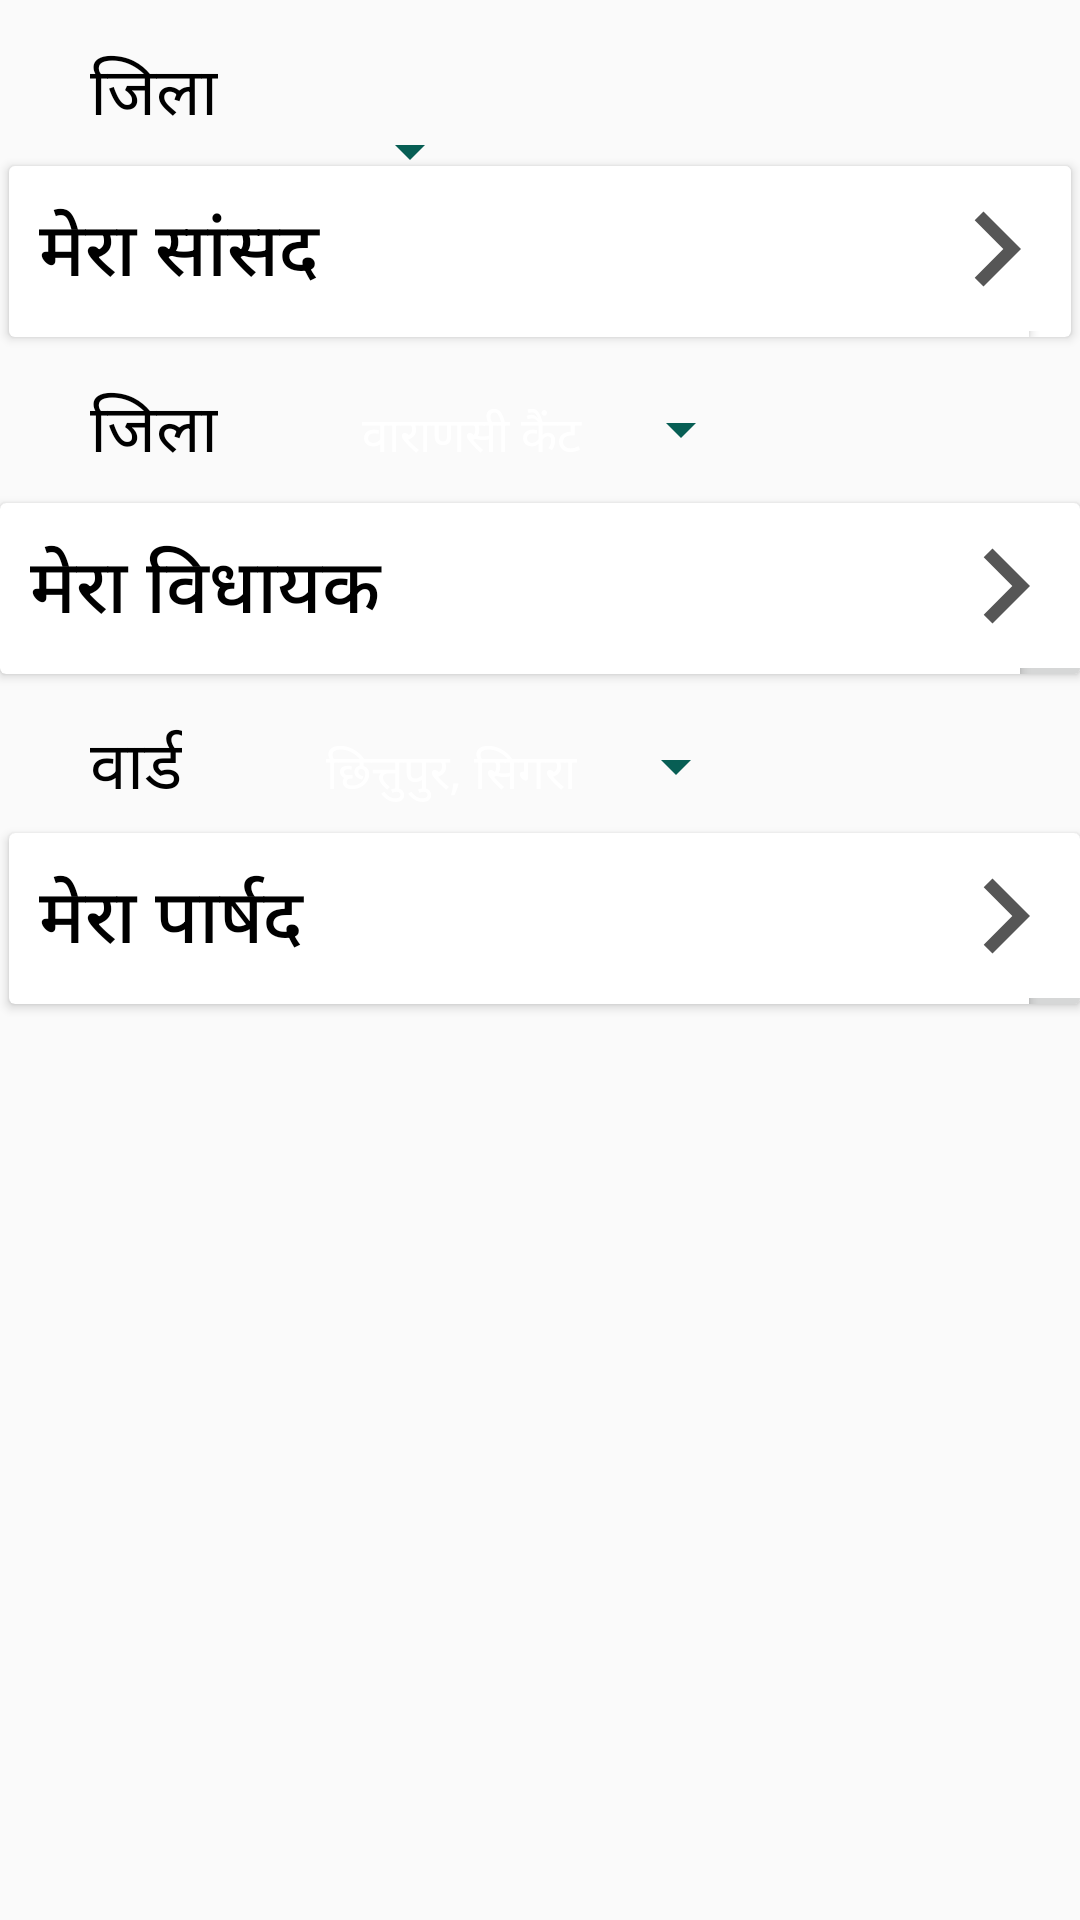

Reconstruct the res/layout file that produces this screen, plus the resources it refers to.
<!-- AndroidManifest.xml: application theme AppTheme -->
<!-- res/layout/vote_fragment.xml -->
<?xml version="1.0" encoding="utf-8"?>
<RelativeLayout
    xmlns:android="http://schemas.android.com/apk/res/android"
    xmlns:app="http://schemas.android.com/apk/res-auto"
    xmlns:tools="http://schemas.android.com/tools"
    android:layout_width="match_parent"
    android:layout_height="match_parent"
    android:layout_margin="5dp"
    tools:context="in.filternet.jantamalik.Kendra.VoteMP">

        <TextView
            android:id="@+id/constituency_text"
            android:layout_width="wrap_content"
            android:layout_height="wrap_content"
            android:text="@string/constituency_text"
            android:textAppearance="?android:attr/textAppearanceLarge"
            android:textColor="@color/black"
            android:layout_marginTop="15dp"
            android:paddingLeft="30dp"
            android:paddingRight="35dp"/>

        <Spinner
            android:id="@+id/MP_spinner"
            android:layout_width="wrap_content"
            android:layout_height="wrap_content"
            android:layout_marginLeft="5dp"
            android:layout_marginStart="5dp"
            android:backgroundTint="@color/colorPrimary"
            android:gravity="center"
            android:paddingTop="5dp"
            android:layout_toRightOf="@id/constituency_text"
            android:layout_alignBaseline="@+id/constituency_text">
        </Spinner>

    <androidx.cardview.widget.CardView
        android:id="@+id/layout_cardview"
        android:layout_width="match_parent"
        android:layout_height="wrap_content"
        android:layout_below="@id/constituency_text"
        android:layout_marginStart="3dp"
        android:layout_marginTop="8dp"
        android:layout_marginEnd="3dp"
        app:cardBackgroundColor="@color/white">

        <LinearLayout
            android:layout_width="350dp"
            android:layout_height="wrap_content">

            <Button
                android:id="@+id/Vote_Item_Button"
                android:layout_width="match_parent"
                android:layout_height="wrap_content"
                android:layout_marginRight="10dp"
                android:background="@drawable/recyclerview_item_click_effect"
                android:gravity="left"
                android:padding="10dp"
                android:text="@string/MP"
                android:textColor="@color/black"
                android:textSize="25sp" />
        </LinearLayout>

        <LinearLayout
            android:layout_width="wrap_content"
            android:layout_height="match_parent"
            android:layout_gravity="right">

            <ImageButton
                android:id="@+id/Vote_Item_imageButton"
                android:layout_width="match_parent"
                android:layout_height="55dp"
                android:background="@drawable/recyclerview_item_click_effect"
                android:src="@drawable/right_black_arrow_24dp" />
        </LinearLayout>

    </androidx.cardview.widget.CardView>

    <TextView
        android:id="@+id/Area_text"
        android:layout_width="wrap_content"
        android:layout_height="wrap_content"
        android:text="@string/constituency_text"
        android:textAppearance="?android:attr/textAppearanceLarge"
        android:textColor="@color/black"
        android:layout_below="@id/layout_cardview"
        android:layout_marginTop="15dp"
        android:paddingLeft="30dp"
        android:paddingRight="35dp"
        android:visibility="visible" />

    <Spinner
        android:id="@+id/MLA_spinner"
        android:layout_width="wrap_content"
        android:layout_height="wrap_content"
        android:layout_marginLeft="5dp"
        android:layout_marginStart="5dp"
        android:backgroundTint="@color/colorPrimary"
        android:gravity="center"
        android:paddingTop="5dp"
        android:entries="@array/MLA_area_values"
        android:layout_below="@id/layout_cardview"
        android:layout_toRightOf="@id/Area_text"
        android:layout_alignBaseline="@+id/Area_text"
        android:visibility="visible" />

    <androidx.cardview.widget.CardView
        android:id="@+id/layout_cardview2"
        android:layout_width="match_parent"
        android:layout_height="wrap_content"
        android:layout_below="@id/Area_text"
        android:layout_marginTop="8dp"
        app:cardBackgroundColor="#d6d7d7"
        android:visibility="visible">

        <LinearLayout
            android:layout_width="350dp"
            android:layout_height="wrap_content">

            <Button
                android:id="@+id/Vote_Item_Button2"
                android:layout_width="match_parent"
                android:layout_height="wrap_content"
                android:layout_marginRight="10dp"
                android:background="@drawable/recyclerview_item_click_effect"
                android:gravity="left"
                android:padding="10dp"
                android:text="@string/MLA"
                android:textColor="@color/black"
                android:textSize="25sp" />

        </LinearLayout>

        <LinearLayout
            android:layout_width="50dp"
            android:layout_height="match_parent"
            android:layout_gravity="right">

            <ImageButton
                android:id="@+id/Vote_Item_imageButton2"
                android:layout_width="match_parent"
                android:layout_height="55dp"
                android:background="@drawable/recyclerview_item_click_effect"
                android:src="@drawable/right_black_arrow_24dp" />
        </LinearLayout>

    </androidx.cardview.widget.CardView>

    <TextView
        android:id="@+id/Ward_text"
        android:layout_width="wrap_content"
        android:layout_height="wrap_content"
        android:text="@string/ward_text"
        android:textAppearance="?android:attr/textAppearanceLarge"
        android:textColor="@color/black"
        android:layout_below="@id/layout_cardview2"
        android:layout_marginTop="15dp"
        android:paddingLeft="30dp"
        android:paddingRight="35dp"
        android:visibility="visible" />

    <Spinner
        android:id="@+id/Ward_spinner"
        android:layout_width="wrap_content"
        android:layout_height="wrap_content"
        android:layout_marginLeft="5dp"
        android:layout_marginStart="5dp"
        android:backgroundTint="@color/colorPrimary"
        android:paddingTop="5dp"
        android:entries="@array/Parshad_values"
        android:gravity="center"
        android:layout_below="@id/layout_cardview2"
        android:layout_toRightOf="@id/Ward_text"
        android:layout_alignBaseline="@+id/Ward_text"
        android:visibility="visible" />

    <androidx.cardview.widget.CardView
        android:id="@+id/layout_cardview3"
        android:layout_width="match_parent"
        android:layout_height="wrap_content"
        android:layout_below="@id/Ward_spinner"
        android:layout_marginStart="3dp"
        android:layout_marginLeft="3dp"
        android:layout_marginTop="8dp"
        app:cardBackgroundColor="#d6d7d7"
        android:visibility="visible">

        <LinearLayout
            android:layout_width="350dp"
            android:layout_height="wrap_content">

            <Button
                android:id="@+id/Vote_Item_Button3"
                android:layout_width="match_parent"
                android:layout_height="wrap_content"
                android:layout_marginRight="10dp"
                android:background="@drawable/recyclerview_item_click_effect"
                android:gravity="left"
                android:padding="10dp"
                android:text="@string/Parshad"
                android:textColor="@color/black"
                android:textSize="25sp" />
        </LinearLayout>

        <LinearLayout
            android:layout_width="50dp"
            android:layout_height="match_parent"
            android:layout_gravity="right">

            <ImageButton
                android:id="@+id/Vote_Item_imageButton3"
                android:layout_width="match_parent"
                android:layout_height="55dp"
                android:background="@drawable/recyclerview_item_click_effect"
                android:src="@drawable/right_black_arrow_24dp" />
        </LinearLayout>

    </androidx.cardview.widget.CardView>

</RelativeLayout>
<!-- resources referenced by this layout -->
<resources>
  <string-array name="MLA_area_values">
          <item>वाराणसी कैंट</item>
      </string-array>
  <string-array name="Parshad_values">
          <item>छित्तुपुर, सिगरा</item>
      </string-array>
  <color name="black">#000000</color>
  <color name="colorPrimary">#075e54</color>
  <color name="white">#ffffff</color>
  <!-- drawable recyclerview_item_click_effect (drawable) -->
  <?xml version="1.0" encoding="utf-8"?>
  <selector xmlns:android="http://schemas.android.com/apk/res/android">
      <item android:state_pressed="true">
          <shape android:shape="rectangle">
              <solid android:color="#efefef" />
          </shape>
      </item>
      <item>
          <shape android:shape="rectangle">
              <solid android:color="@color/white" />
          </shape>
      </item>
  </selector>
  <!-- drawable right_black_arrow_24dp (drawable) -->
  <vector android:height="50dp" android:tint="#565656"
      android:viewportHeight="24.0"
      android:viewportWidth="24.0"
      android:width="50dp"
      xmlns:android="http://schemas.android.com/apk/res/android">
      <path android:fillColor="#FF000000"
          android:pathData="M10,6L8.59,7.41 13.17,12l-4.58,4.59L10,18l6,-6z"/>
  </vector>
  <string name="MLA">मेरा विधायक</string>
  <string name="MP">मेरा सांसद</string>
  <string name="Parshad">मेरा पार्षद</string>
  <string name="constituency_text">जिला</string>
  <string name="ward_text">वार्ड</string>
  <style name="AppTheme" parent="Theme.AppCompat.Light">
          
          <item name="colorPrimary">@color/colorPrimary</item>
          <item name="colorPrimaryDark">@color/colorPrimaryDark</item>
          <item name="colorAccent">@color/colorAccent</item>
          <item name="android:textColorPrimary">@color/colorAccent</item>
      </style>
  <color name="colorPrimaryDark">#00574B</color>
  <color name="colorAccent">#FFFFFF</color>
</resources>
